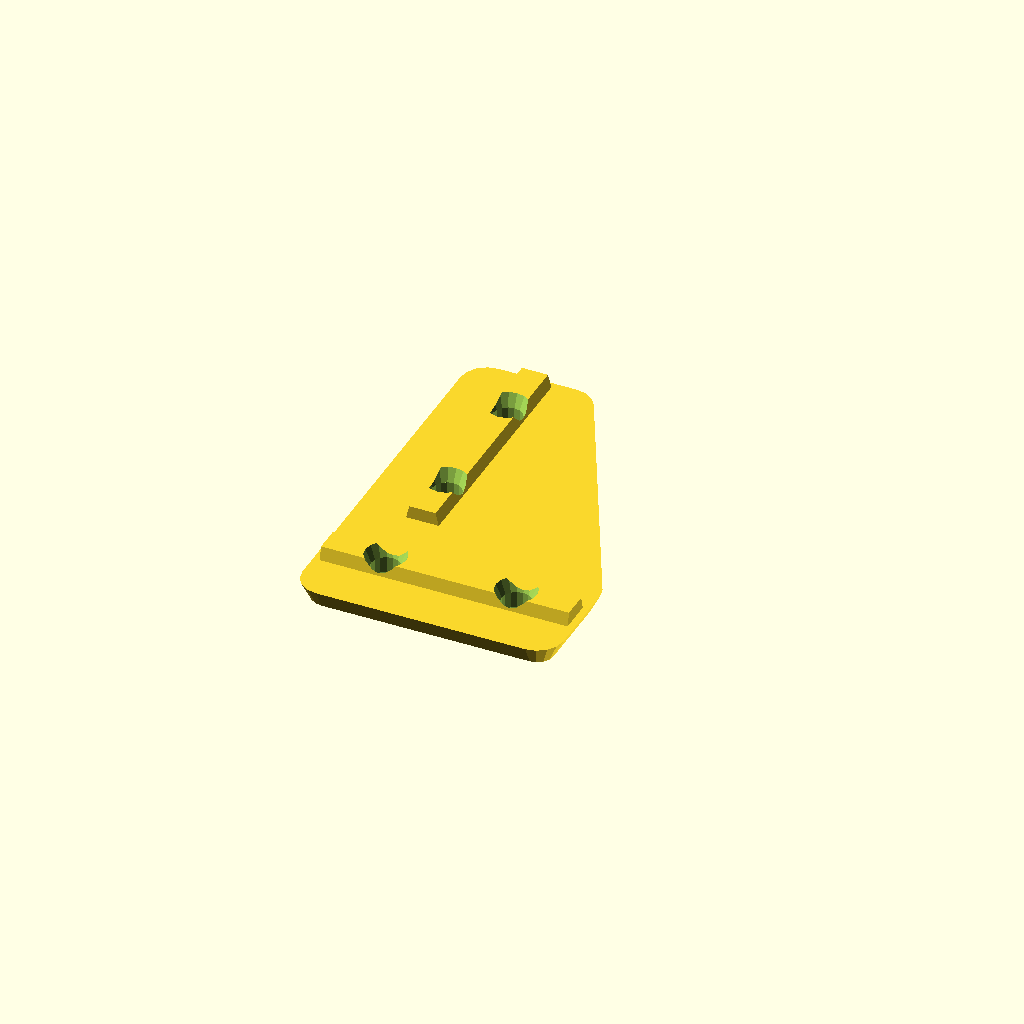
Cell 1: rendered with the file's own defaults.
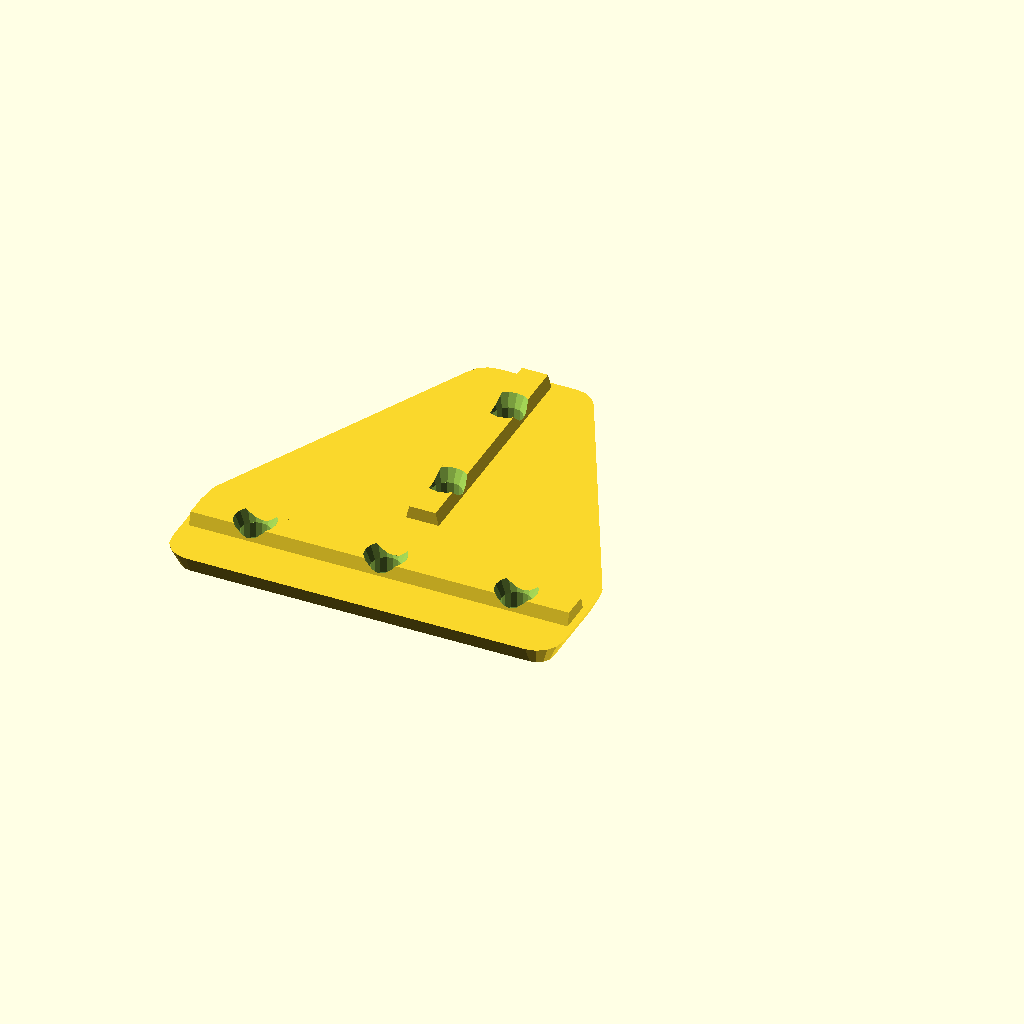
Cell 2 — customizer_t_bracket set to 1, the other parameters unchanged.
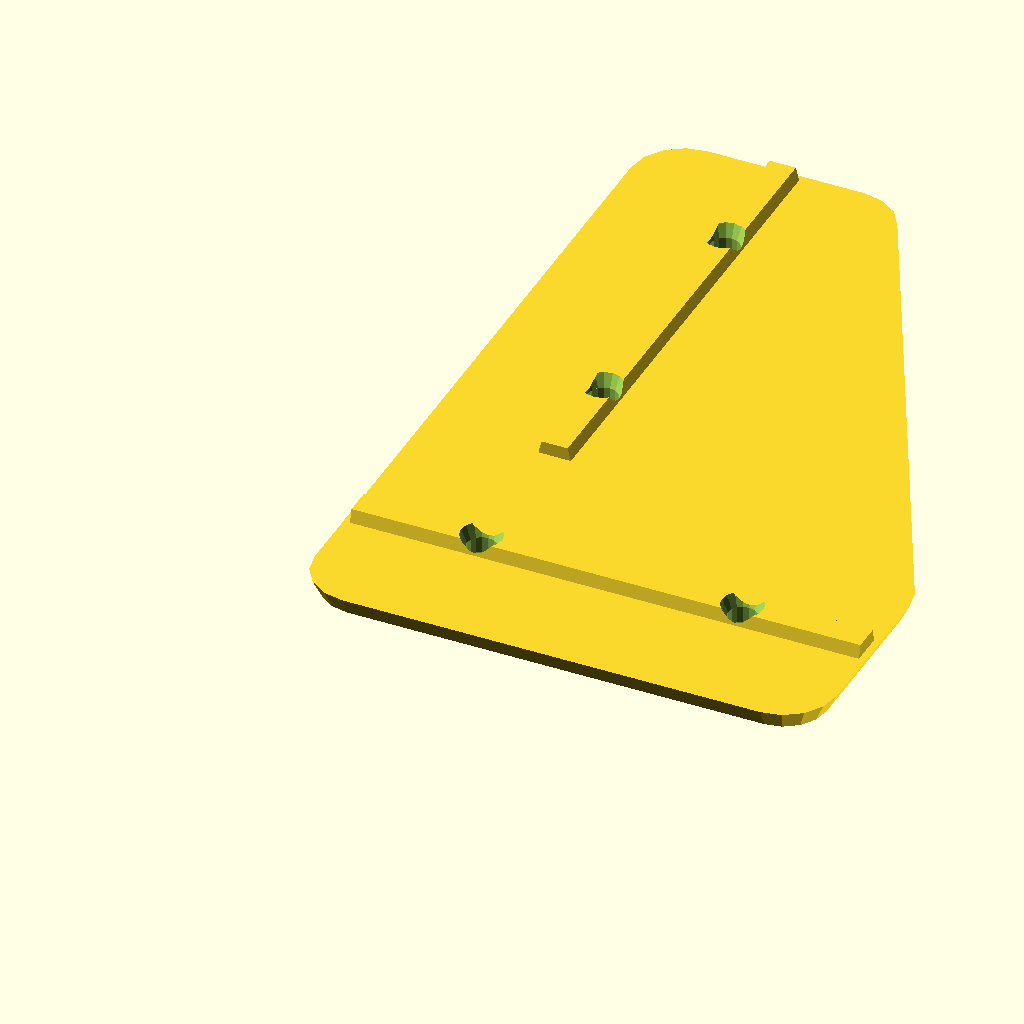
Cell 3: customizer_extrusion_w = 40 (everything else at default).
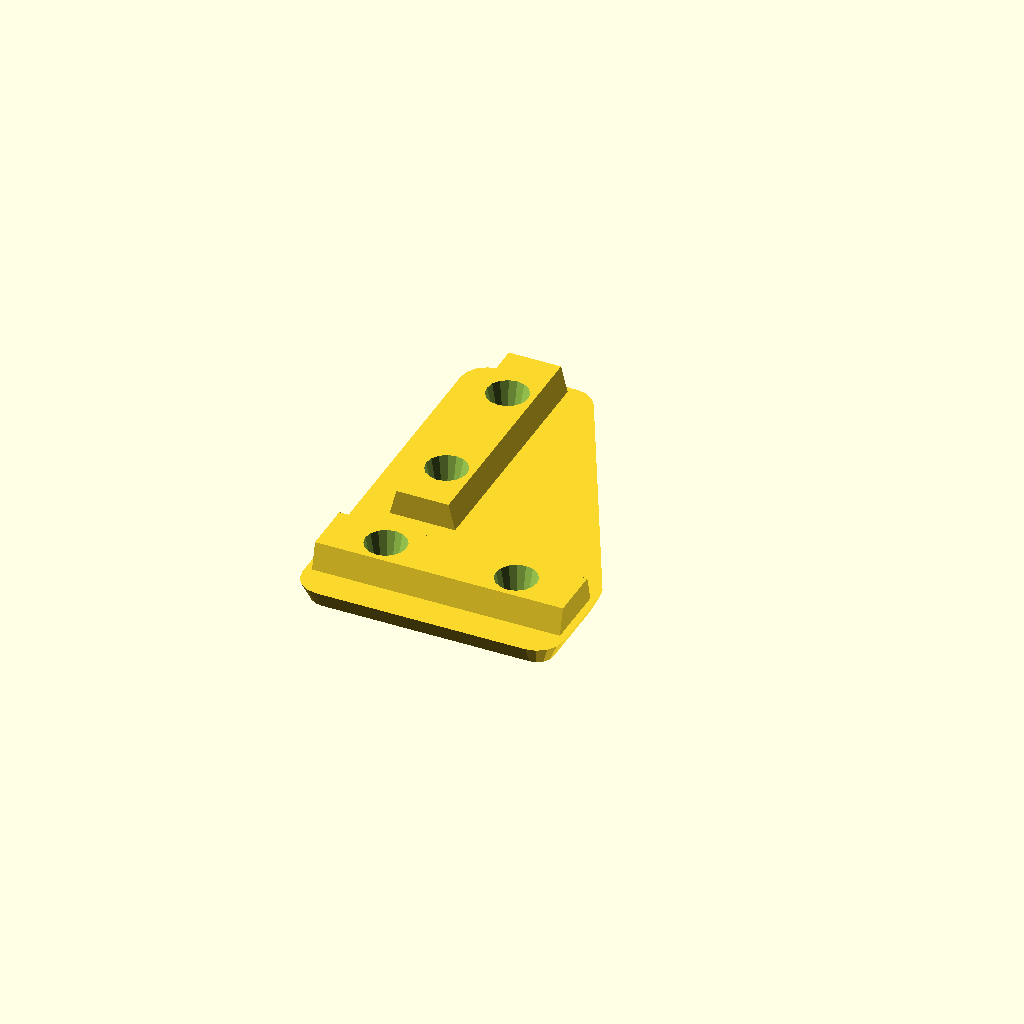
Cell 4: customizer_channel_w = 10 (everything else at default).
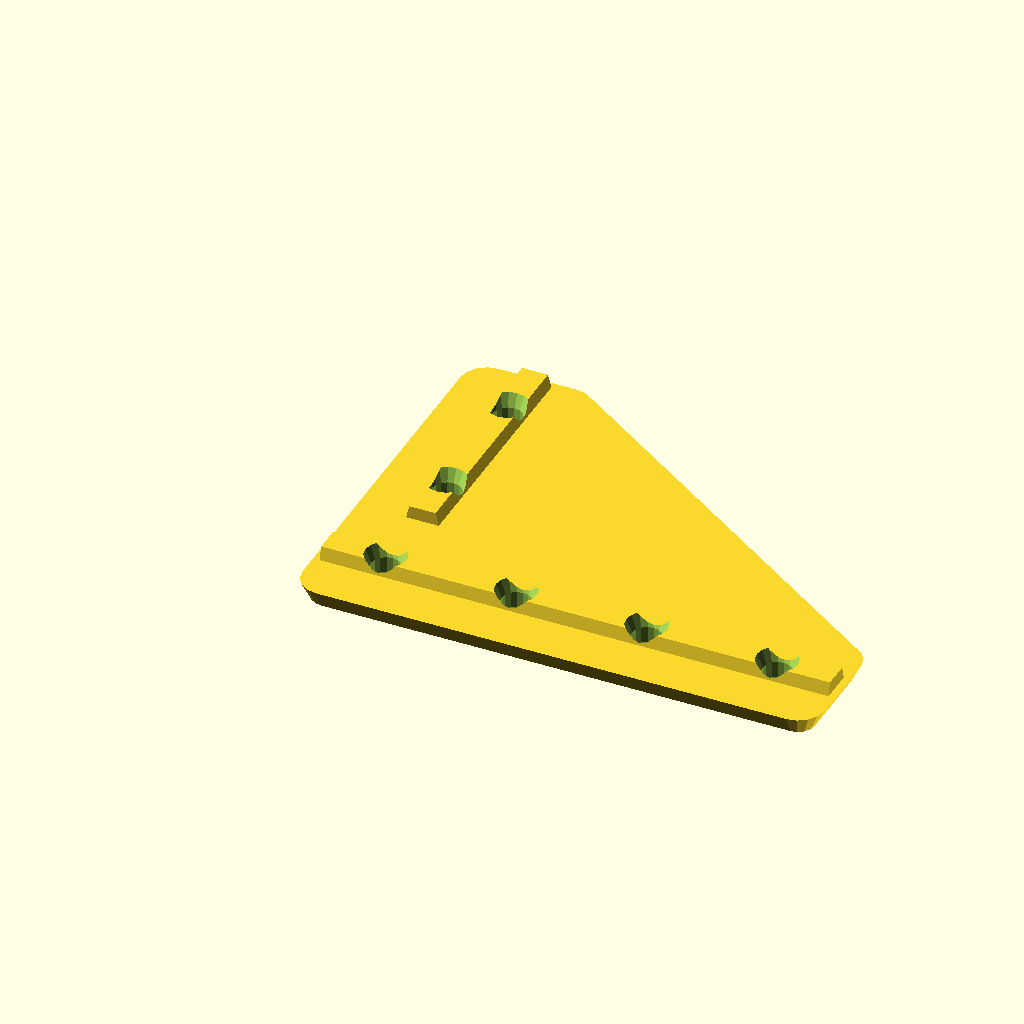
Cell 5 — customizer_base_holes set to 4, the other parameters unchanged.
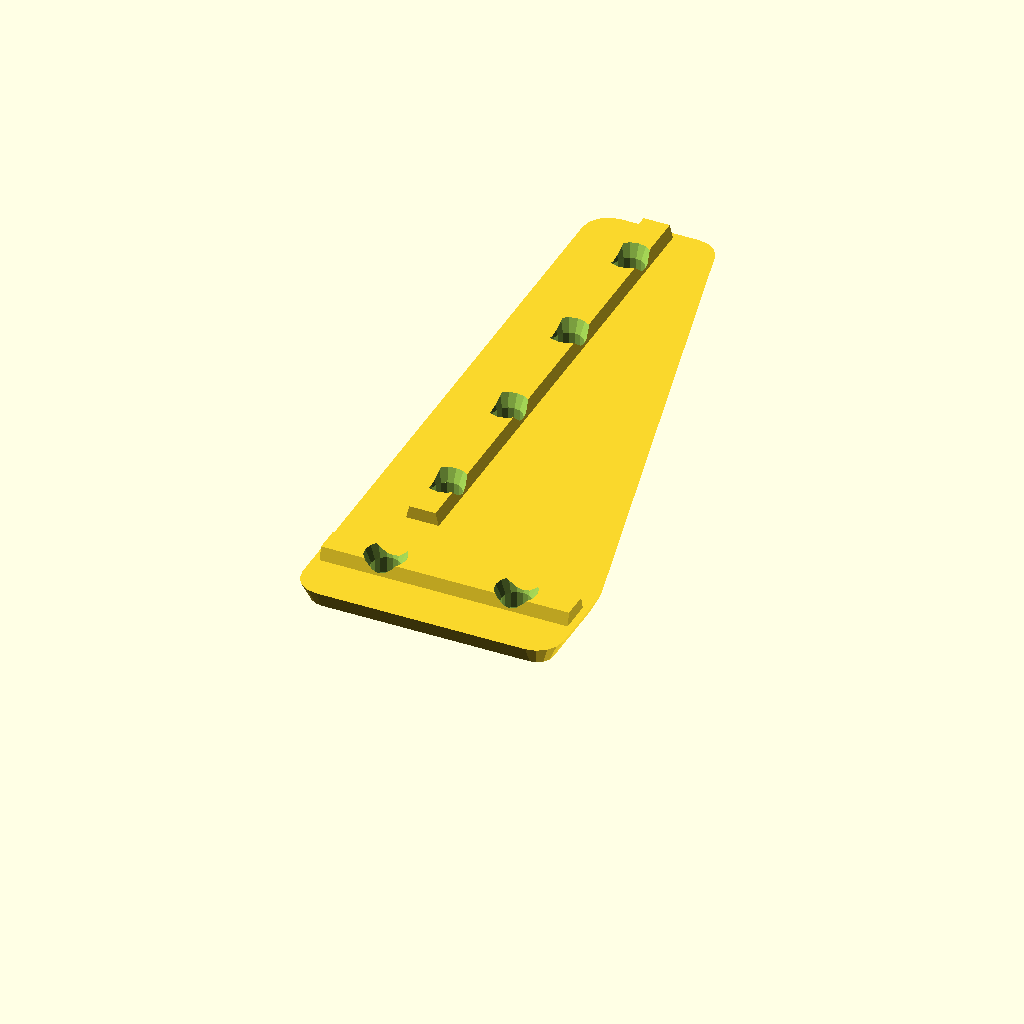
Cell 6 — customizer_riser_holes set to 4, the other parameters unchanged.
All cells are drawn from one camera (rotation 55°, 0°, 25°, orthographic, colour scheme Cornfield), so only the parameter changes between them.
The OpenSCAD source (scadFiles/1371063/2138948.scad):
// Width of extrusion beams

customizer_extrusion_w = 20;

// Width of channel in extrusion. Set to 0 to disable guides.

customizer_channel_w = 5;

// Number of holes of the base (the side with the guides the full length)

customizer_base_holes = 2;

// Number of holes of the riser (the side with partial length guides)

customizer_riser_holes = 2;

// Radius of mounting holes

customizer_hole_r = 2.25;

// Enable T bracket mode

customizer_t_bracket = 0; // [0,1]

// Thickness of the solid section of the bracket

thickness = 3;



module trapezoid(width_base, width_top,height,thickness) {



  linear_extrude(height = thickness) polygon(points=[[0,0],[width_base,0],[width_base-(width_base-width_top)/2,height],[(width_base-width_top)/2,height]], paths=[[0,1,2,3]]); 

  

}

        

// extrusion_w: Wide of extrusion pieces

// channel_w: Width of the extrusion's channel (guide will slope from this size to 80% of this size and be 40% of this size tall)

// base_holes: Number of mounting holes on the base (the side where the channel goes the entire length of the side)

// riser_holes: Number of mounting holes on the riser

// hole_r: Size of mounting holes

// corner_r: Corner rounding. Defaults to 25% extrusion width. 0 < corner_r <= 0.5 * extrusion_width

module l_bracket(extrusion_w, channel_w, base_holes, riser_holes, hole_r, corner_r = 0) {

    side_slope = 1.5;

    corner_r = corner_r <= 0 ? 0.2 * extrusion_w : corner_r > extrusion_w / 2 ? extrusion_w / 2 : corner_r;

    difference() {

        union() {

            hull() {

                perim_r1 = max(corner_r - side_slope, 0);

                // Origin corner

                translate([corner_r, corner_r, 0]) cylinder(r1=perim_r1, r2=corner_r, h=thickness, $fn=16);

                // Bottom right corner

                translate([(extrusion_w * base_holes) - corner_r, corner_r, 0]) cylinder(r1=perim_r1, r2=corner_r, h=thickness, $fn=16);

                // Top of base

                translate([(extrusion_w * base_holes) - corner_r, extrusion_w - corner_r, 0]) cylinder(r1=perim_r1, r2=corner_r, h=thickness, $fn=16);

                // Side of riser

                translate([corner_r, (extrusion_w * riser_holes) - corner_r + extrusion_w, 0]) cylinder(r1=perim_r1, r2=corner_r, h=thickness, $fn=16);

                // Top left corner

                translate([extrusion_w - corner_r, (extrusion_w * riser_holes) - corner_r + extrusion_w, 0]) cylinder(r1=perim_r1, r2=corner_r, h=thickness, $fn=16);

            }

            

            if (channel_w > 0)

            {

                translate([1, extrusion_w / 2 - channel_w / 2, thickness]) rotate([90, 0, 90]) trapezoid(channel_w, channel_w * 0.8, channel_w * 0.4, extrusion_w * base_holes - 2);

                translate([extrusion_w * 0.5 + channel_w * 0.5, extrusion_w * 1.1, thickness]) rotate([0, 90, 0]) rotate([0, 90, 90]) trapezoid(channel_w, channel_w * 0.8, channel_w * 0.4, extrusion_w * riser_holes - (extrusion_w * 0.1) - 1);

            }

        }

        for(i=[extrusion_w * 1.5:extrusion_w:extrusion_w * (0.5 + riser_holes)]) {

            translate([extrusion_w / 2, i, -1]) cylinder(r=hole_r, h=thickness + channel_w + 2, $fn=16);

            translate([extrusion_w / 2, i, thickness]) cylinder(r1=hole_r, r2 = hole_r * 1.5, h=channel_w * 0.5, $fn=16);

            translate([extrusion_w / 2, i, -1]) cylinder(r1=hole_r * 1.5, r2 = hole_r, h=1.5, $fn=16);

        }

        for(i=[extrusion_w/2:extrusion_w:extrusion_w * (0.5 + base_holes)]) {

            translate([i, extrusion_w / 2, -1]) cylinder(r=hole_r, h=thickness + channel_w + 2, $fn=16);

            translate([i, extrusion_w / 2, thickness]) cylinder(r1=hole_r, r2 = hole_r * 1.5, h=channel_w * 0.5, $fn=16);

            translate([i, extrusion_w / 2, -1]) cylinder(r1=hole_r * 1.5, r2 = hole_r, h=1.5, $fn=16);

        }



    }

}



// Cheap and dirty T bracket by mirroring and overlaying a pair of L brackets :)

module t_bracket(extrusion_w, channel_w, base_holes, riser_holes, hole_r, corner_r = 0) {

    l_bracket(extrusion_w, channel_w, base_holes, riser_holes, hole_r, corner_r);

    translate([extrusion_w, 0, 0]) mirror([1, 0, 0]) l_bracket(extrusion_w, channel_w, base_holes, riser_holes, hole_r, corner_r);

}



if (customizer_t_bracket > 0)

    t_bracket(customizer_extrusion_w, customizer_channel_w, customizer_base_holes, customizer_riser_holes, customizer_hole_r);

else

    l_bracket(customizer_extrusion_w, customizer_channel_w, customizer_base_holes, customizer_riser_holes, customizer_hole_r);
Customizer parameters (derived from the source; name, type, default, range or options):
customizer_extrusion_w: number, default 20
customizer_channel_w: number, default 5
customizer_base_holes: number, default 2
customizer_riser_holes: number, default 2
customizer_hole_r: number, default 2.25
customizer_t_bracket: number, default 0, options 0, 1
thickness: number, default 3
